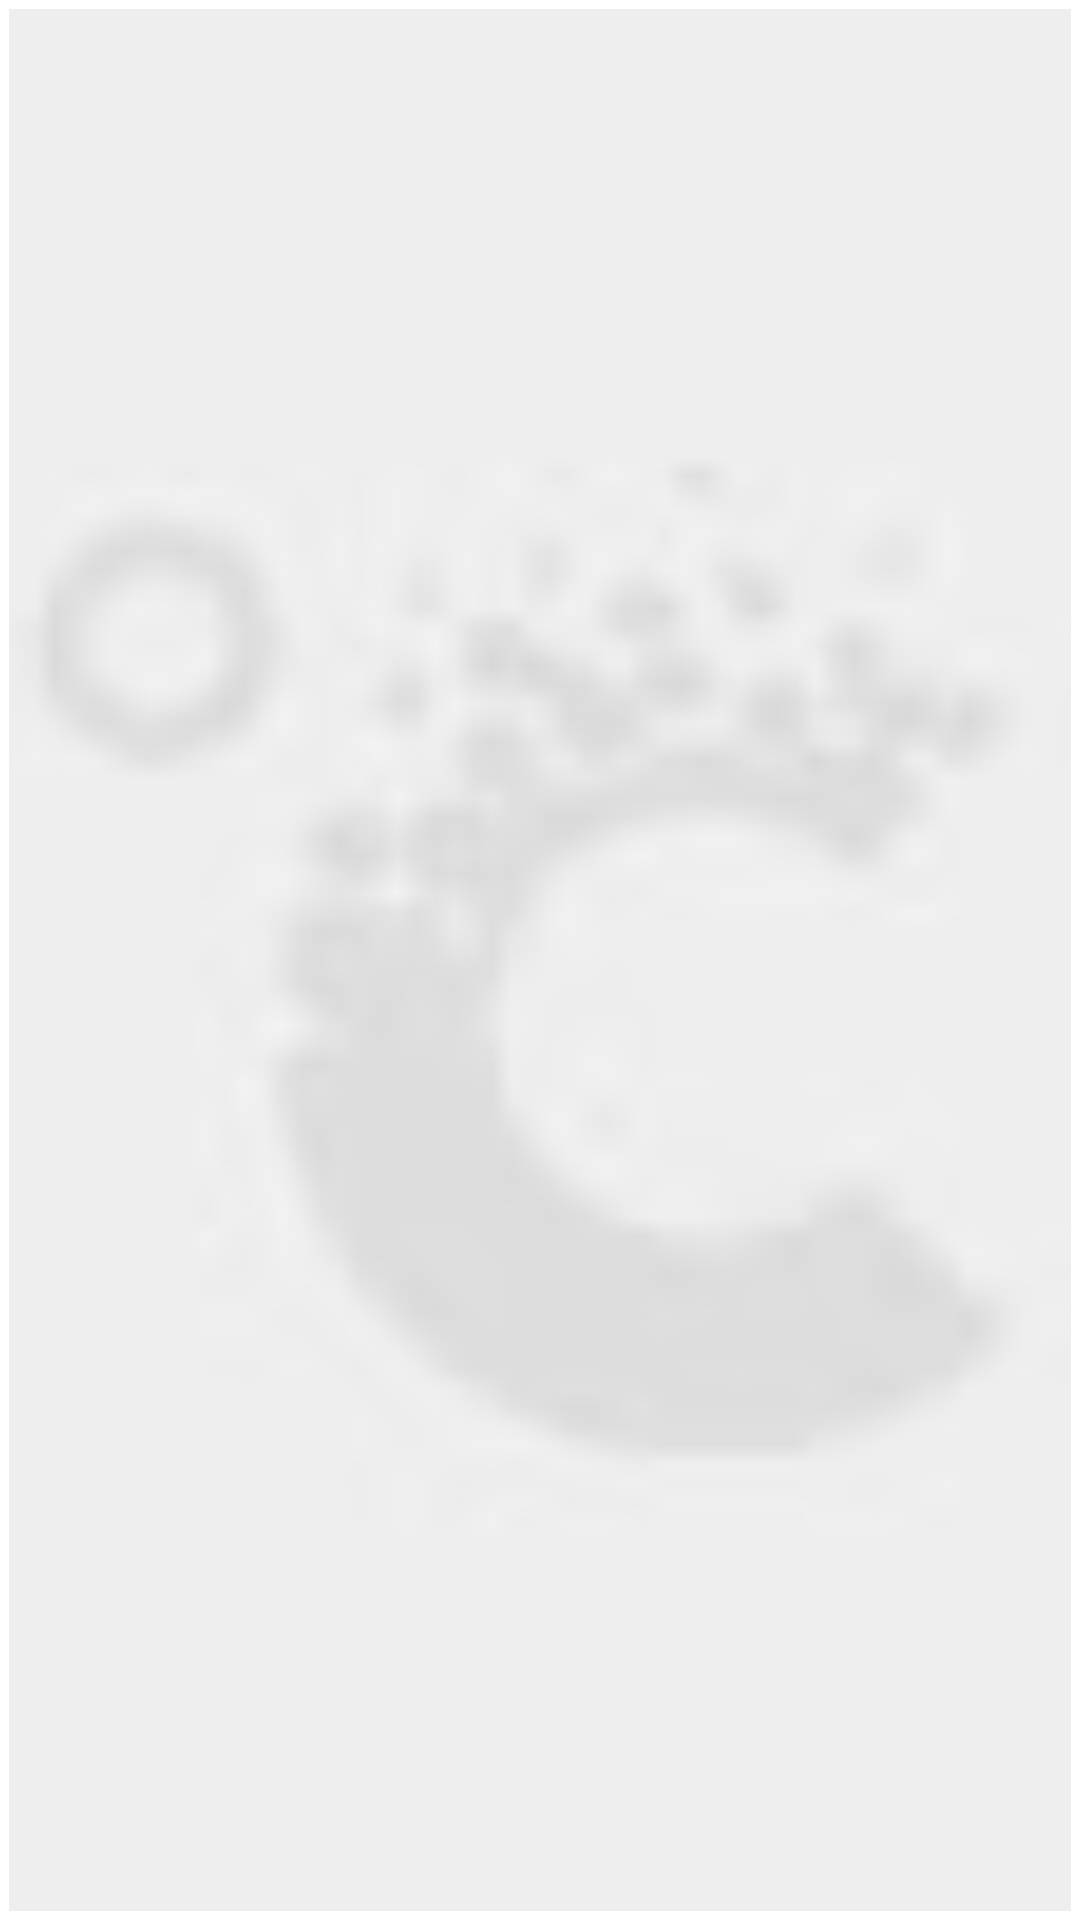

Here is an Android app screen rendered from its layout file. Give the layout XML and the strings, colors and styles it references.
<!-- AndroidManifest.xml: application theme AppTheme -->
<!-- res/layout/image_item.xml -->
<?xml version="1.0" encoding="utf-8"?>

<FrameLayout xmlns:android="http://schemas.android.com/apk/res/android"
    android:layout_width="fill_parent"
    android:layout_height="fill_parent" >

    <RelativeLayout
        android:id="@+id/image_layout"
        android:layout_width="fill_parent"
        android:layout_height="fill_parent"
        android:background="@color/mybaby_category_item_edge" >

        <ImageView
            android:id="@+id/category_image"
            android:layout_width="fill_parent"
            android:layout_height="match_parent"
            android:layout_margin="3dip"
            android:scaleType="centerCrop"
            android:src="@drawable/no_pic" />
    </RelativeLayout>

    <RelativeLayout
        android:layout_width="fill_parent"
        android:layout_height="fill_parent" 
        android:visibility="invisible">

        <com.canace.mybaby.view.MyTitleTextView
            android:id="@+id/category_name"
            android:layout_width="fill_parent"
            android:layout_height="wrap_content"
            android:layout_alignParentBottom="true"
            android:layout_centerHorizontal="true"
            android:layout_margin="3dip"
            android:paddingTop="3dip"
            android:paddingLeft="10dip"
            android:paddingBottom="1dip"
            android:shadowColor="#000000"
            android:shadowDx="2.0"
            android:shadowDy="1.0"
            android:shadowRadius="1.0"
            android:background="@color/mybaby_text_background"
            android:textColor="@color/mybaby_text_big_title"
            android:textSize="18sp" />
    </RelativeLayout>

</FrameLayout>
<!-- resources referenced by this layout -->
<resources>
  <color name="mybaby_category_item_edge">#55ffffff</color>
  <color name="mybaby_text_background">#55000000</color>
  <color name="mybaby_text_big_title">#ffffff</color>
  <!-- drawable no_pic: jpg bitmap (drawable-xhdpi, 778 bytes) -->
  <style name="AppTheme" parent="android:Theme.Light" />
</resources>
